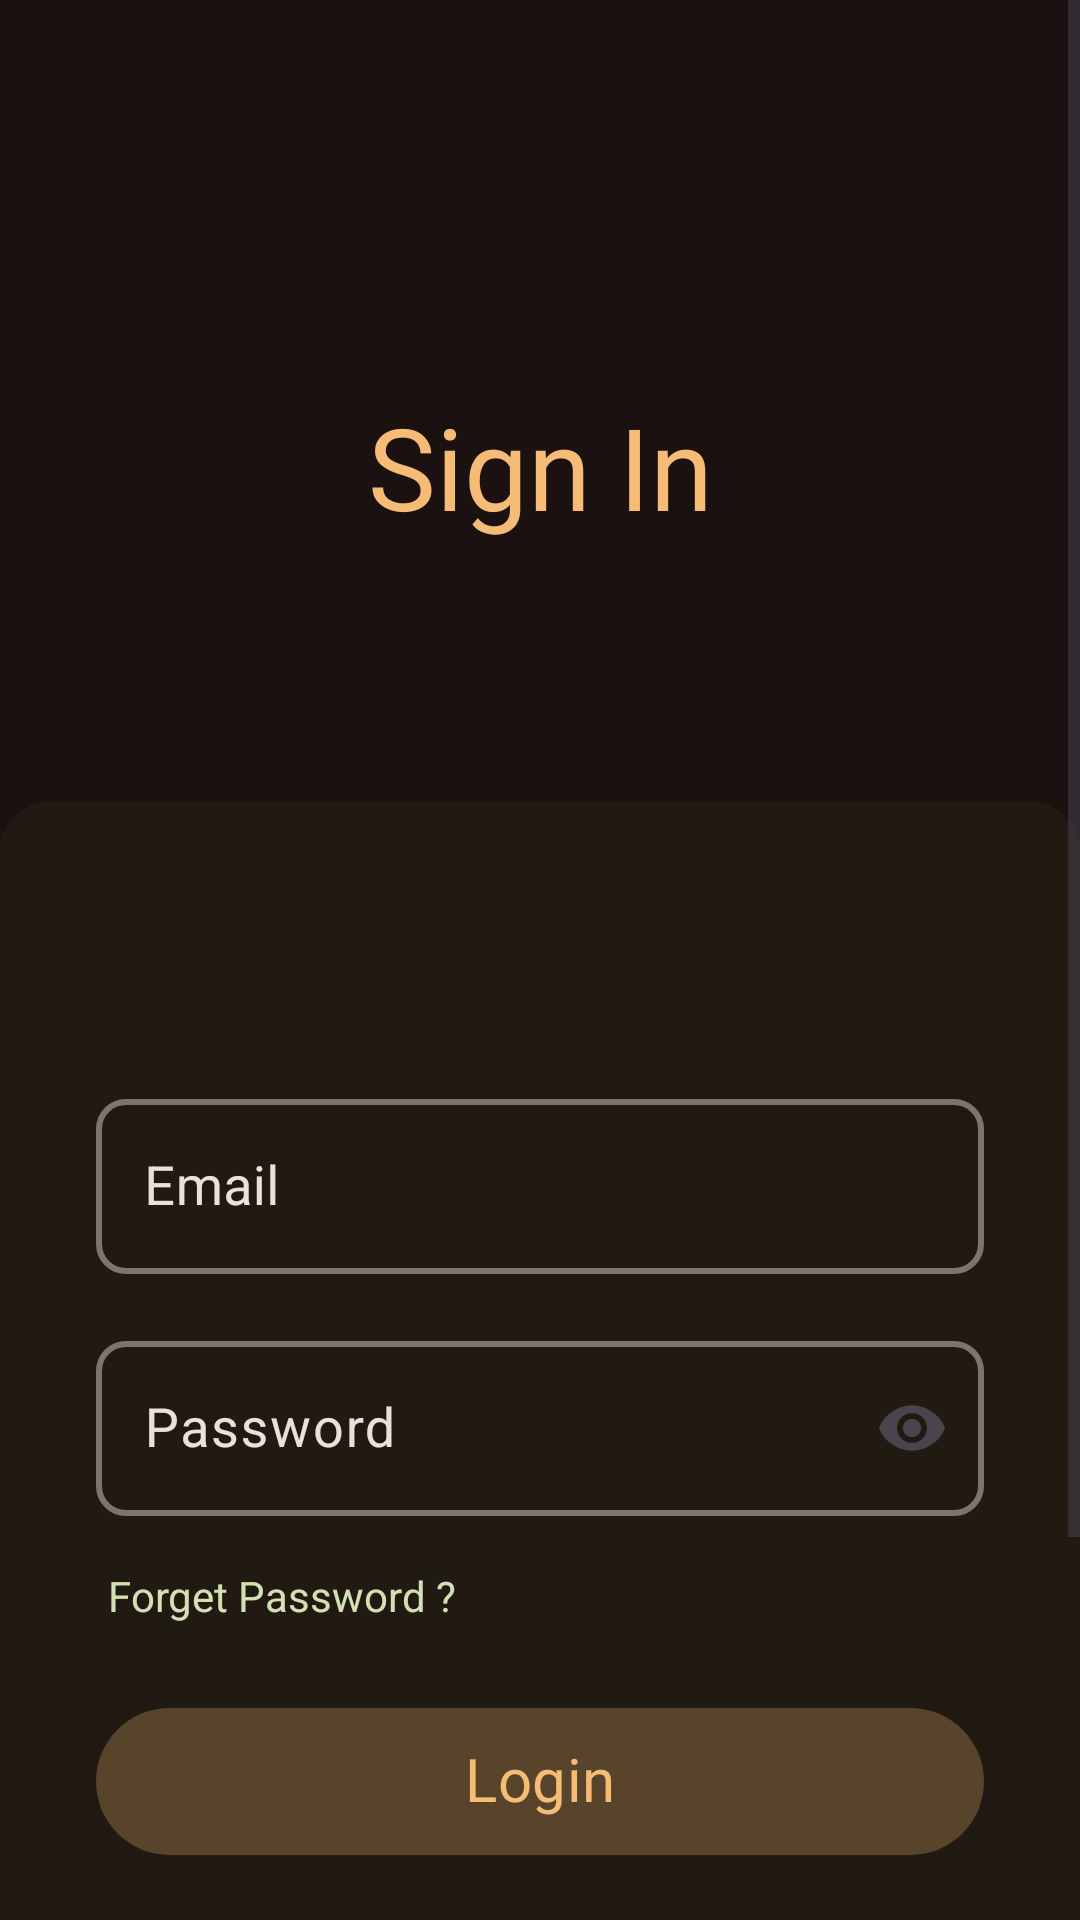

Produce the Android XML layout that renders to this screen, including the resource entries it uses.
<!-- AndroidManifest.xml: application theme Theme.Raula -->
<!-- res/layout/activity_sign_in.xml -->
<?xml version="1.0" encoding="utf-8"?>
<androidx.constraintlayout.widget.ConstraintLayout xmlns:android="http://schemas.android.com/apk/res/android"
    xmlns:app="http://schemas.android.com/apk/res-auto"
    xmlns:tools="http://schemas.android.com/tools"
    android:id="@+id/main"
    android:layout_width="match_parent"
    android:layout_height="match_parent"
    android:background="@drawable/sign_in_bg"
    tools:context=".SignInActivity">

    <ScrollView
        android:id="@+id/scrollView2"
        android:layout_width="match_parent"
        android:layout_height="match_parent"
        app:layout_constraintBottom_toBottomOf="parent"
        app:layout_constraintEnd_toEndOf="parent"
        app:layout_constraintStart_toStartOf="parent"
        app:layout_constraintTop_toTopOf="parent"
        tools:context=".SignInActivity">

        
        <androidx.constraintlayout.widget.ConstraintLayout
            android:layout_width="match_parent"
            android:layout_height="wrap_content">

            

            <ProgressBar
                android:id="@+id/progressBar6"
                style="?android:attr/progressBarStyle"
                android:layout_width="wrap_content"
                android:layout_height="wrap_content"
                android:indeterminateTint="@color/matiria_C_lignt"
                android:visibility="gone"
                app:layout_constraintBottom_toBottomOf="@+id/signup_nav_btn"
                app:layout_constraintEnd_toEndOf="parent"
                app:layout_constraintHorizontal_bias="0.498"
                app:layout_constraintStart_toStartOf="parent"
                app:layout_constraintTop_toTopOf="parent"
                app:layout_constraintVertical_bias="0.878" />

            <TextView
                android:id="@+id/textView8"
                android:layout_width="wrap_content"
                android:layout_height="wrap_content"
                android:layout_marginTop="130dp"
                android:fontFamily="@font/lexend_bold"
                android:text="@string/signin_screen_text1"
                android:textColor="@color/matiria_C_lignt"
                android:textSize="38sp"
                app:layout_constraintEnd_toEndOf="parent"
                app:layout_constraintStart_toStartOf="parent"
                app:layout_constraintTop_toTopOf="parent" />

            <com.google.android.material.textfield.TextInputLayout
                android:id="@+id/emailInputLayout"
                style="@style/Widget.MaterialComponents.TextInputLayout.OutlinedBox"
                android:layout_width="0dp"
                android:layout_height="wrap_content"
                android:layout_marginStart="32dp"
                android:layout_marginTop="230dp"
                android:layout_marginEnd="32dp"
                android:textColorHint="@color/matiria_C_text"
                app:boxCollapsedPaddingTop="10dp"
                app:boxCornerRadiusBottomEnd="10dp"
                app:boxCornerRadiusBottomStart="10dp"
                app:boxCornerRadiusTopEnd="10dp"
                app:boxCornerRadiusTopStart="10dp"
                app:boxStrokeColor="@color/mtrl_textinput_default_box_stroke_color"
                app:boxStrokeWidth="2dp"
                app:hintEnabled="true"
                app:hintTextAppearance="@style/TextAppearance.AppCompat.Small"
                app:hintTextColor="@color/matiria_C_lignt"
                app:layout_constraintEnd_toEndOf="parent"
                app:layout_constraintHorizontal_bias="0.0"
                app:layout_constraintStart_toStartOf="parent"
                app:layout_constraintTop_toTopOf="@id/textView8">

                <com.google.android.material.textfield.TextInputEditText
                    android:id="@+id/editTextTextEmailAddress"
                    android:layout_width="match_parent"
                    android:layout_height="wrap_content"
                    android:hint="@string/signin_screen_text2"
                    android:inputType="textEmailAddress"
                    android:textSize="18sp" />
            </com.google.android.material.textfield.TextInputLayout>

            
            <com.google.android.material.textfield.TextInputLayout
                android:id="@+id/passwordInputLayout1"
                android:layout_width="0dp"
                android:layout_height="wrap_content"
                android:layout_marginStart="32dp"
                android:layout_marginTop="16dp"
                android:layout_marginEnd="32dp"
                android:textColorHint="@color/matiria_C_text"
                app:boxCollapsedPaddingTop="10dp"
                app:boxCornerRadiusBottomEnd="10dp"
                app:boxCornerRadiusBottomStart="10dp"
                app:boxCornerRadiusTopEnd="10dp"

                app:boxCornerRadiusTopStart="10dp"
                app:boxStrokeColor="@color/mtrl_textinput_default_box_stroke_color"
                app:boxStrokeWidth="2dp"
                app:endIconMode="password_toggle"
                app:hintEnabled="true"
                app:hintTextAppearance="@style/TextAppearance.AppCompat.Small"
                app:hintTextColor="@color/matiria_C_lignt"
                app:layout_constraintEnd_toEndOf="parent"
                app:layout_constraintStart_toStartOf="parent"
                app:layout_constraintTop_toBottomOf="@id/emailInputLayout">

                <com.google.android.material.textfield.TextInputEditText
                    android:id="@+id/editTextTextPassword"
                    android:layout_width="match_parent"
                    android:layout_height="wrap_content"
                    android:hint="@string/signin_screen_text3"
                    android:inputType="textPassword"
                    android:textSize="18sp" />
            </com.google.android.material.textfield.TextInputLayout>

            
            <com.google.android.material.button.MaterialButton
                android:id="@+id/button"
                android:layout_width="0dp"
                android:layout_height="wrap_content"
                android:layout_marginStart="32dp"
                android:layout_marginTop="24dp"
                android:layout_marginEnd="32dp"
                android:fontFamily="@font/lexend_bold"
                android:paddingTop="10dp"
                android:paddingBottom="12dp"
                android:text="@string/signin_screen_text7"
                android:textAlignment="center"
                android:textColor="@color/matiria_C_lignt"
                android:textSize="20sp"
                app:backgroundTint="@color/matiria_C_Secondry_Btn"
                app:layout_constraintEnd_toEndOf="parent"
                app:layout_constraintStart_toStartOf="parent"
                app:layout_constraintTop_toBottomOf="@+id/forgetPassword_btn" />

            

            
            <com.google.android.material.button.MaterialButton
                android:id="@+id/signup_nav_btn"
                android:layout_width="wrap_content"
                android:layout_height="wrap_content"
                android:layout_marginTop="125dp"
                android:paddingTop="10dp"
                android:paddingBottom="10dp"
                android:text="@string/signin_screen_text5"
                android:textColor="@color/matiria_C_text"
                android:textSize="14sp"
                app:backgroundTint="@android:color/transparent"
                app:icon="@drawable/next_page"
                app:iconGravity="textEnd"
                app:iconPadding="8dp"
                app:iconSize="24dp"
                app:iconTint="@color/matiria_C_text"
                app:layout_constraintEnd_toEndOf="parent"
                app:layout_constraintStart_toStartOf="parent"
                app:layout_constraintTop_toBottomOf="@+id/button"
                app:strokeColor="@color/matiria_C_text"
                app:strokeWidth="0.7dp" />

            <TextView
                android:id="@+id/forgetPassword_btn"
                android:layout_width="wrap_content"
                android:layout_height="wrap_content"
                android:layout_marginStart="36dp"
                android:layout_marginTop="17dp"
                android:text="@string/signin_screen_text4"
                android:textColor="@color/matiria_C_Mid_Greeen"
                app:layout_constraintStart_toStartOf="parent"
                app:layout_constraintTop_toBottomOf="@+id/passwordInputLayout1" />

        </androidx.constraintlayout.widget.ConstraintLayout>
    </ScrollView>

</androidx.constraintlayout.widget.ConstraintLayout>
<!-- resources referenced by this layout -->
<resources>
  <color name="matiria_C_Mid_Greeen">#D3E0B4</color>
  <color name="matiria_C_Secondry_Btn">#58442B</color>
  <color name="matiria_C_lignt">#F6BB74</color>
  <color name="matiria_C_text">#E9E2DA</color>
  <color name="mtrl_textinput_default_box_stroke_color" tools:override="true">#7D746D</color>
  <!-- drawable next_page (drawable) -->
  <vector xmlns:android="http://schemas.android.com/apk/res/android" android:height="24dp" android:viewportHeight="295" android:viewportWidth="295" android:width="24dp">
        
      <path android:fillColor="#DFD1CE" android:pathData="M286.36,98.02c-13.22,-37.09 -40.1,-66.81 -75.68,-83.69C175.11,-2.55 135.09,-4.57 98,8.66C60.91,21.88 31.18,48.75 14.31,84.33C-2.57,119.91 -4.59,159.93 8.64,197.02c1.11,3.12 4.55,4.75 7.67,3.64c3.12,-1.11 4.75,-4.55 3.64,-7.67C7.79,158.92 9.64,122.15 25.15,89.47s42.81,-57.37 76.88,-69.51c34.07,-12.15 70.84,-10.3 103.52,5.21c32.68,15.5 57.37,42.81 69.52,76.88c12.15,34.07 10.3,70.83 -5.21,103.52s-42.81,57.37 -76.88,69.51c-38.19,13.61 -80.08,9.49 -114.93,-11.3c-2.85,-1.7 -6.53,-0.77 -8.23,2.08c-1.7,2.85 -0.77,6.53 2.08,8.23c23.21,13.85 49.28,20.9 75.54,20.9c16.67,0 33.43,-2.85 49.57,-8.6c37.09,-13.22 66.81,-40.1 83.69,-75.68C297.57,175.13 299.58,135.11 286.36,98.02z"/>
        
      <path android:fillColor="#DFD1CE" android:pathData="M213.5,147.52c0,-3.31 -2.69,-6 -6,-6H58.07c-3.31,0 -6,2.69 -6,6s2.69,6 6,6h149.43C210.81,153.52 213.5,150.83 213.5,147.52z"/>
        
      <path android:fillColor="#DFD1CE" android:pathData="M165.69,210.27c-2.34,2.34 -2.34,6.14 0,8.48c1.17,1.17 2.71,1.76 4.24,1.76s3.07,-0.59 4.24,-1.76l67,-67c2.34,-2.34 2.34,-6.14 0,-8.48l-67,-67c-2.34,-2.34 -6.14,-2.34 -8.48,0c-2.34,2.34 -2.34,6.14 0,8.48l62.76,62.76L165.69,210.27z"/>
      
  </vector>
  <!-- drawable sign_in_bg: png bitmap (drawable, 40579 bytes) -->
  <string name="signin_screen_text1">Sign In</string>
  <string name="signin_screen_text2">Email</string>
  <string name="signin_screen_text3">Password</string>
  <string name="signin_screen_text4">Forget Password ?</string>
  <string name="signin_screen_text5">New to App </string>
  <string name="signin_screen_text7">Login</string>
  <style name="Theme.Raula" parent="Base.Theme.Raula" />
  <style name="Base.Theme.Raula" parent="Theme.Material3.DayNight.NoActionBar">
          
  
          
      </style>
</resources>
